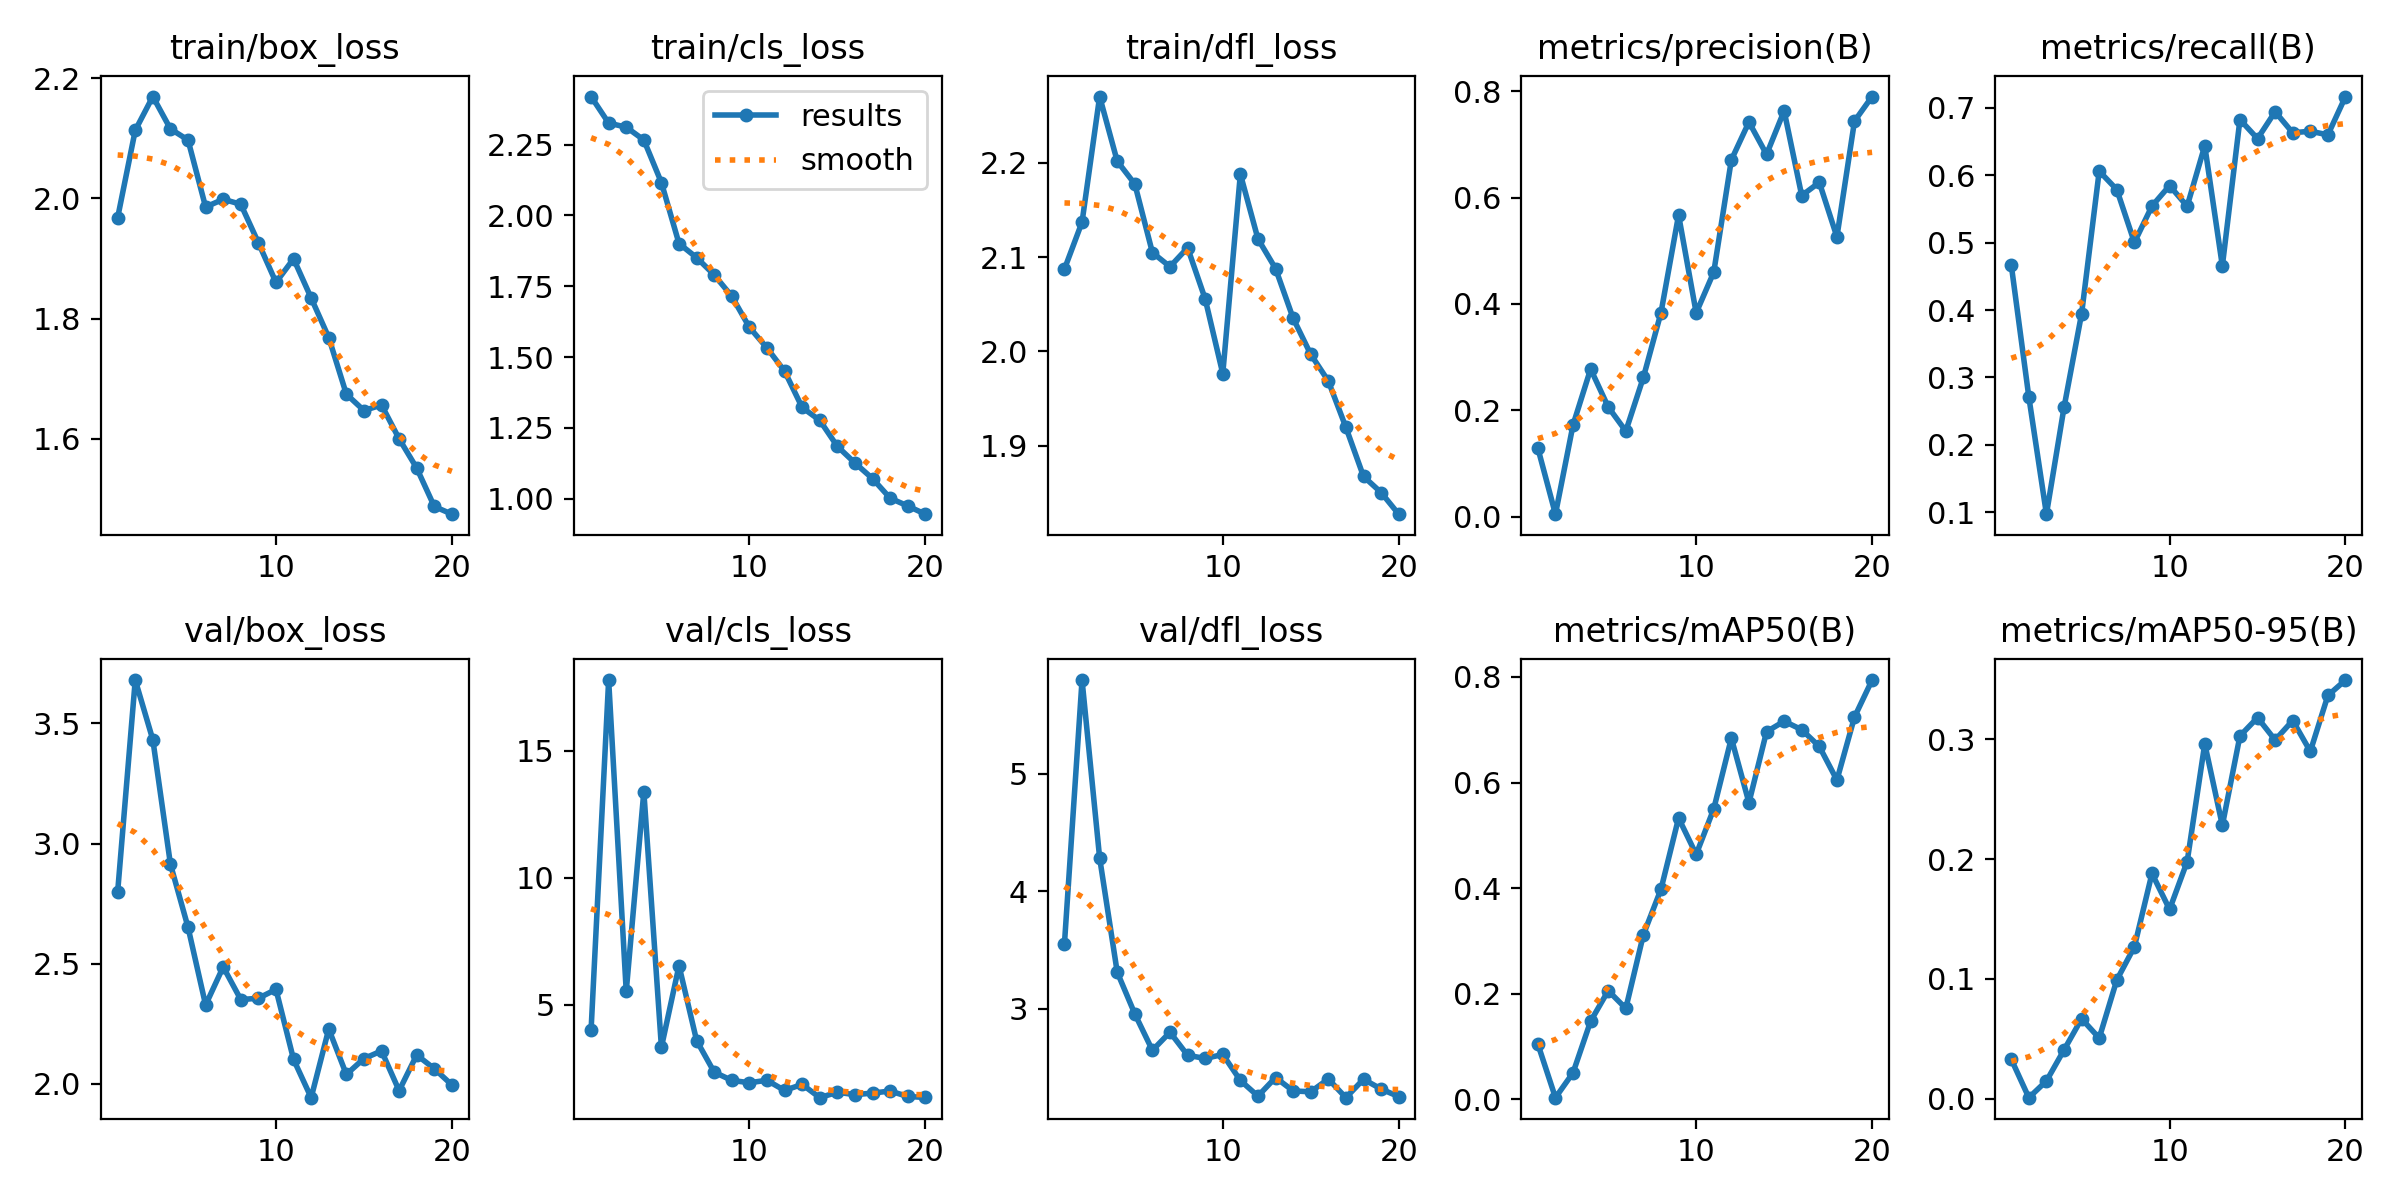

Values plotted in this chart, from the file beside it:
epoch, time, train/box_loss, train/cls_loss, train/dfl_loss, metrics/precision(B), metrics/recall(B), metrics/mAP50(B), metrics/mAP50-95(B), val/box_loss, val/cls_loss, val/dfl_loss, lr/pg0, lr/pg1, lr/pg2
1, 654.1, 1.968, 2.419, 2.087, 0.1291, 0.4669, 0.1044, 0.03294, 2.799, 3.987, 3.555, 0.000543, 0.000543, 0.000543
2, 1278, 2.114, 2.326, 2.137, 0.00506, 0.2708, 0.00286, 0.00084, 3.681, 17.78, 5.794, 0.001044, 0.001044, 0.001044
3, 1877, 2.17, 2.311, 2.27, 0.1727, 0.09692, 0.05006, 0.01478, 3.432, 5.529, 4.283, 0.001491, 0.001491, 0.001491
4, 2456, 2.116, 2.266, 2.202, 0.2777, 0.2554, 0.1477, 0.04071, 2.914, 13.39, 3.312, 0.001419, 0.001419, 0.001419
5, 2991, 2.097, 2.115, 2.177, 0.2064, 0.3946, 0.2056, 0.06668, 2.652, 3.329, 2.957, 0.001337, 0.001337, 0.001337
6, 3603, 1.986, 1.901, 2.105, 0.1611, 0.6061, 0.172, 0.05054, 2.328, 6.536, 2.648, 0.001254, 0.001254, 0.001254
7, 4192, 1.999, 1.851, 2.09, 0.2622, 0.5787, 0.3117, 0.09906, 2.487, 3.59, 2.802, 0.001172, 0.001172, 0.001172
8, 4788, 1.99, 1.79, 2.11, 0.3836, 0.5003, 0.3978, 0.1268, 2.351, 2.348, 2.606, 0.001089, 0.001089, 0.001089
9, 5373, 1.926, 1.714, 2.056, 0.5671, 0.5543, 0.5327, 0.188, 2.356, 2.022, 2.579, 0.001007, 0.001007, 0.001007
10, 5896, 1.86, 1.605, 1.976, 0.3832, 0.5846, 0.4637, 0.158, 2.393, 1.93, 2.613, 0.0009244, 0.0009244, 0.0009244
11, 6537, 1.9, 1.532, 2.188, 0.4597, 0.5541, 0.5501, 0.1979, 2.102, 2.026, 2.392, 0.0008418, 0.0008418, 0.0008418
12, 7121, 1.834, 1.45, 2.119, 0.6706, 0.6439, 0.684, 0.2962, 1.943, 1.626, 2.259, 0.0007593, 0.0007593, 0.0007593
13, 7641, 1.768, 1.322, 2.088, 0.7418, 0.4654, 0.5618, 0.2281, 2.228, 1.865, 2.417, 0.0006768, 0.0006768, 0.0006768
14, 8213, 1.674, 1.277, 2.035, 0.6809, 0.6827, 0.6962, 0.3027, 2.039, 1.342, 2.303, 0.0005943, 0.0005943, 0.0005943
15, 8749, 1.647, 1.185, 1.997, 0.7627, 0.6544, 0.7161, 0.318, 2.105, 1.557, 2.295, 0.0005118, 0.0005118, 0.0005118
16, 9344, 1.656, 1.126, 1.968, 0.6036, 0.6944, 0.7, 0.2994, 2.137, 1.459, 2.404, 0.0004293, 0.0004293, 0.0004293
17, 9915, 1.6, 1.071, 1.919, 0.6284, 0.6631, 0.6683, 0.3156, 1.972, 1.522, 2.245, 0.0003467, 0.0003467, 0.0003467
18, 10488, 1.551, 1.002, 1.867, 0.526, 0.6654, 0.6046, 0.2898, 2.12, 1.604, 2.402, 0.0002642, 0.0002642, 0.0002642
19, 11022, 1.487, 0.9743, 1.85, 0.7435, 0.66, 0.724, 0.3365, 2.063, 1.388, 2.319, 0.0001817, 0.0001817, 0.0001817
20, 11583, 1.474, 0.9453, 1.827, 0.7897, 0.7169, 0.7941, 0.3494, 1.996, 1.35, 2.255, 9.91865e-05, 9.91865e-05, 9.91865e-05
